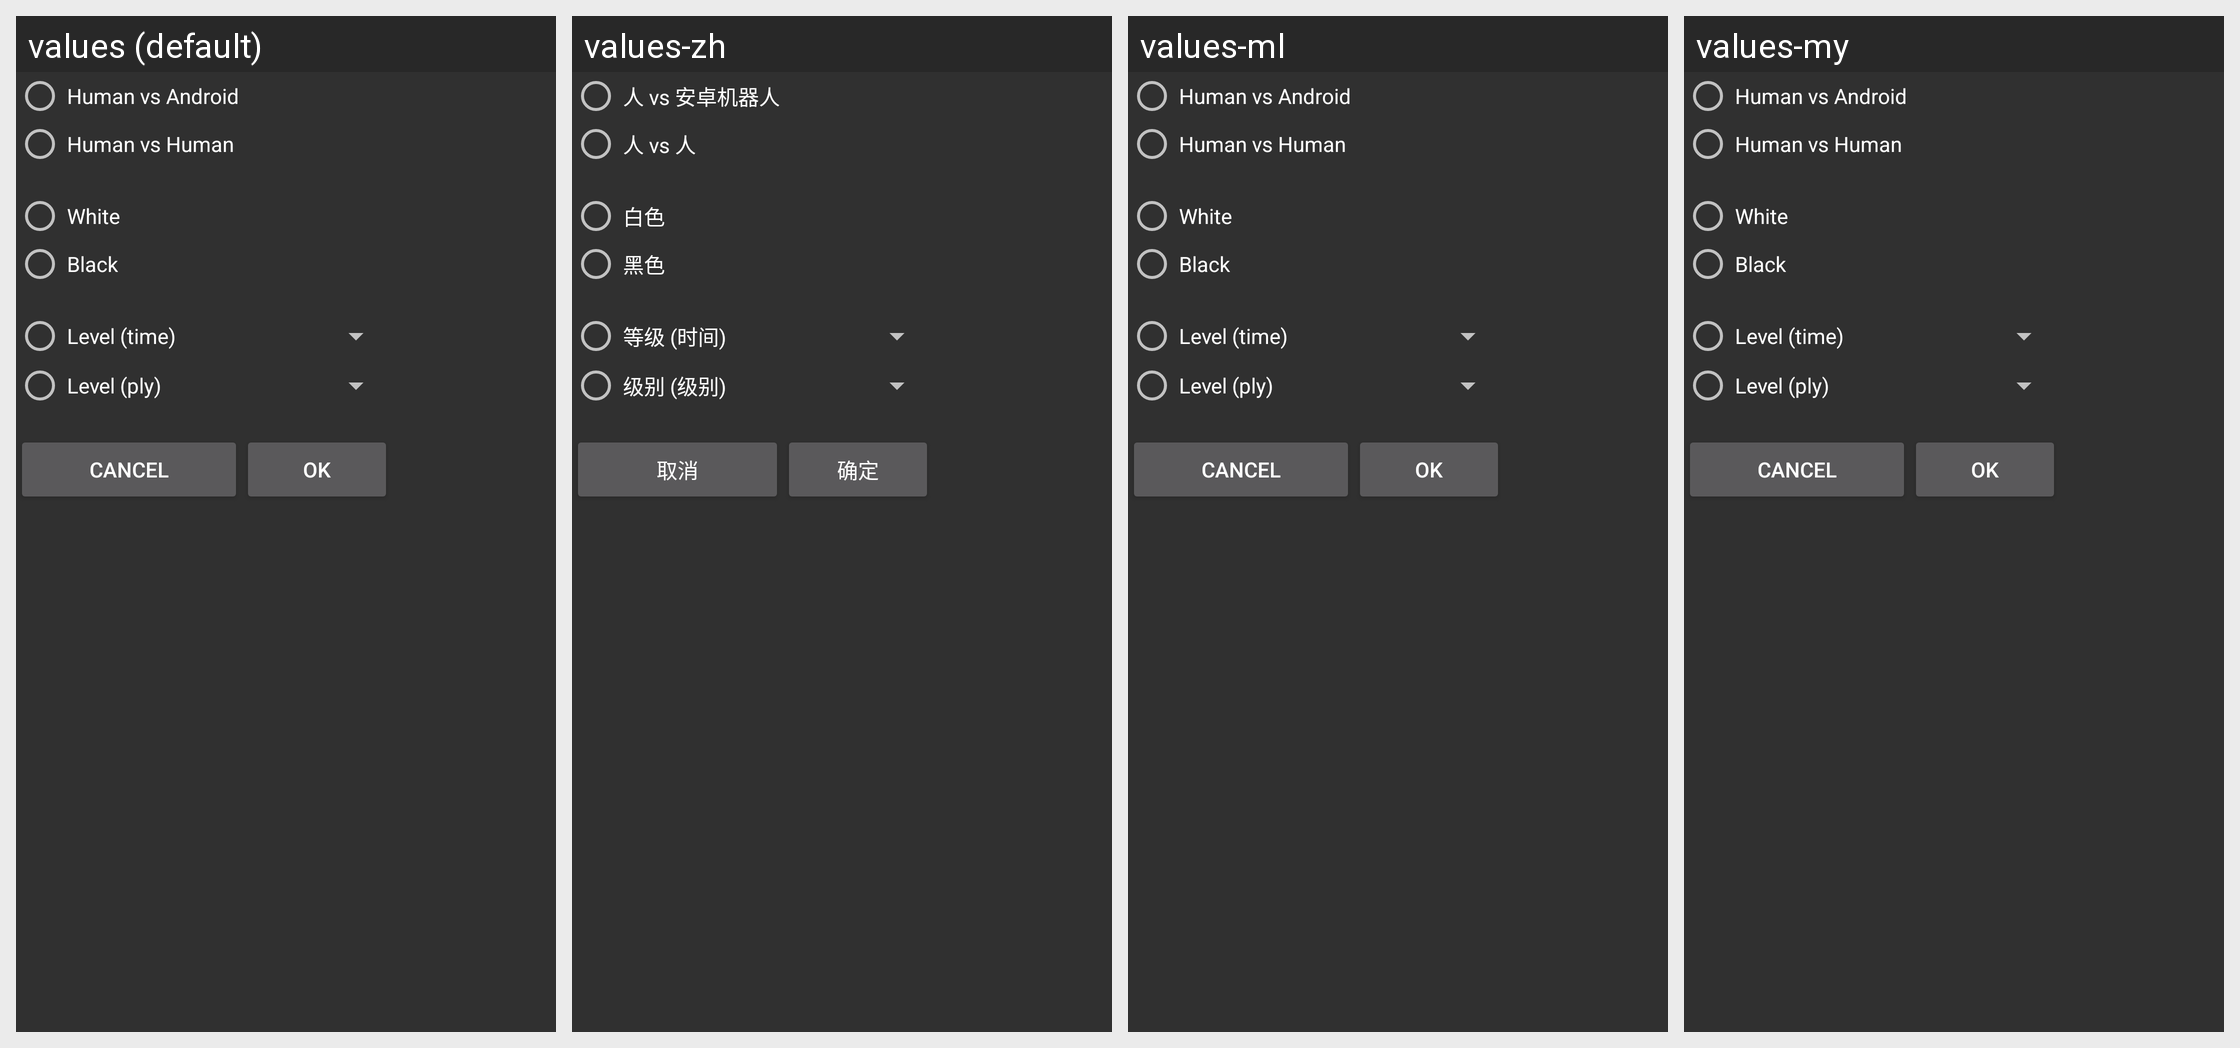

For this localized Android screen grid, give each drawn string resource with its value in every locale shown.
Android screen res/layout/game_settings.xml rendered under 4 locales, left to right: values (default), values-zh, values-ml, values-my. Device: Nexus 5 (rendered at 1080×1920; each locale shown at half size, 540×960, under a caption strip naming it); theme ChessTheme.
Other locales in the repository, not shown: values-af, values-am, values-ar, values-az, values-be, values-bg, values-bn, values-bs, values-ca, values-cs, values-da, values-de, values-el, values-en-rGB, values-es, values-es-rUS, values-et, values-eu, values-fa, values-fi, values-fr, values-fr-rCA, values-gl, values-gu, values-hi, values-hr, values-hu, values-hy, values-in, values-is, values-it, values-iw, values-ja, values-ka, values-kk, values-km, values-kn, values-ko, values-ky, values-lo, values-lt, values-lv, values-mk, values-mn, values-mr, values-ms, values-nb, values-ne, values-nl, values-pa, values-pl, values-pt, values-pt-rBR, values-pt-rPT, values-ro, values-ru, values-si, values-sk, values-sl, values-sq, values-sr, values-sv, values-sw, values-ta, values-te, values-th, values-tl, values-tr, values-uk, values-ur, values-uz, values-vi, values-zh-rCN, values-zh-rHK, values-zh-rTW, values-zu.
Strings drawn on this screen, with the default value and each locale's value (text and hints the layout hard-codes, and strings that could not be matched under every locale, appear in the picture but are not listed):

options_play_android
  values: Human vs Android
  values-zh: 人 vs 安卓机器人
  values-ml: Human vs Android  [not translated; the default value is used]
  values-my: Human vs Android  [not translated; the default value is used]

options_play_human
  values: Human vs Human
  values-zh: 人 vs 人
  values-ml: Human vs Human  [not translated; the default value is used]
  values-my: Human vs Human  [not translated; the default value is used]

options_play_white
  values: White
  values-zh: 白色
  values-ml: White  [not translated; the default value is used]
  values-my: White  [not translated; the default value is used]

options_play_black
  values: Black
  values-zh: 黑色
  values-ml: Black  [not translated; the default value is used]
  values-my: Black  [not translated; the default value is used]

options_level_time
  values: Level (time)
  values-zh: 等级 (时间)
  values-ml: Level (time)  [not translated; the default value is used]
  values-my: Level (time)  [not translated; the default value is used]

options_level_ply
  values: Level (ply)
  values-zh: 级别 (级别)
  values-ml: Level (ply)  [not translated; the default value is used]
  values-my: Level (ply)  [not translated; the default value is used]

button_cancel
  values: Cancel
  values-zh: 取消
  values-ml: Cancel  [not translated; the default value is used]
  values-my: Cancel  [not translated; the default value is used]

button_ok
  values: OK
  values-zh: 确定
  values-ml: OK  [not translated; the default value is used]
  values-my: OK  [not translated; the default value is used]
